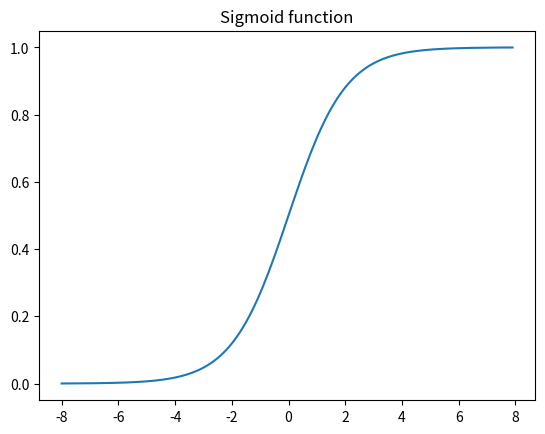
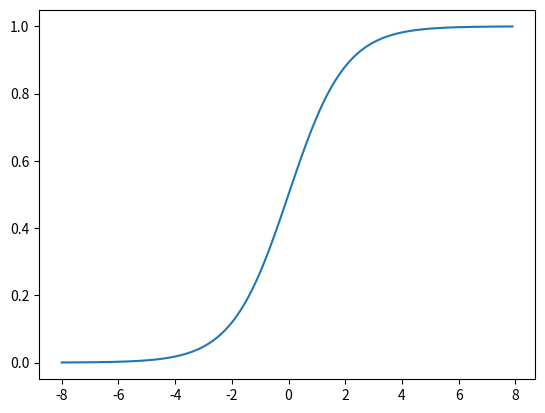
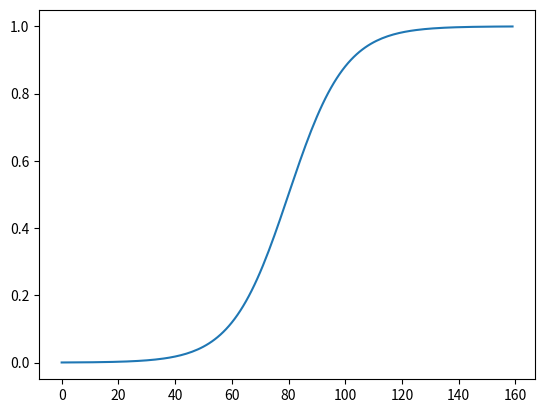

Source code (Python) for these figures, in order:
# coding: utf-8
import matplotlib.pyplot as plt
import numpy as np
import math

def sigmoid_function(x):
    return 1 / (1 + np.exp(-x))

def sigmoid(a):
    s = 1/ (1 + e** (-a))
    return s

# napier number e
e = math.e
dx = 0.1
x = np.arange(-8, 8, dx)
y = sigmoid_function(x)

# y = 1 / (1 + e^(-x))
y_sig = 1 / (1 + e**(-x))

plt.plot(x, y)
plt.ylim = (-0.1, 0.1)
plt.title("Sigmoid function")
plt.figure()

plt.plot(x, y_sig)
plt.figure()

# 同様に関数で呼び出す
plt.plot(sigmoid(x))

plt.show()
